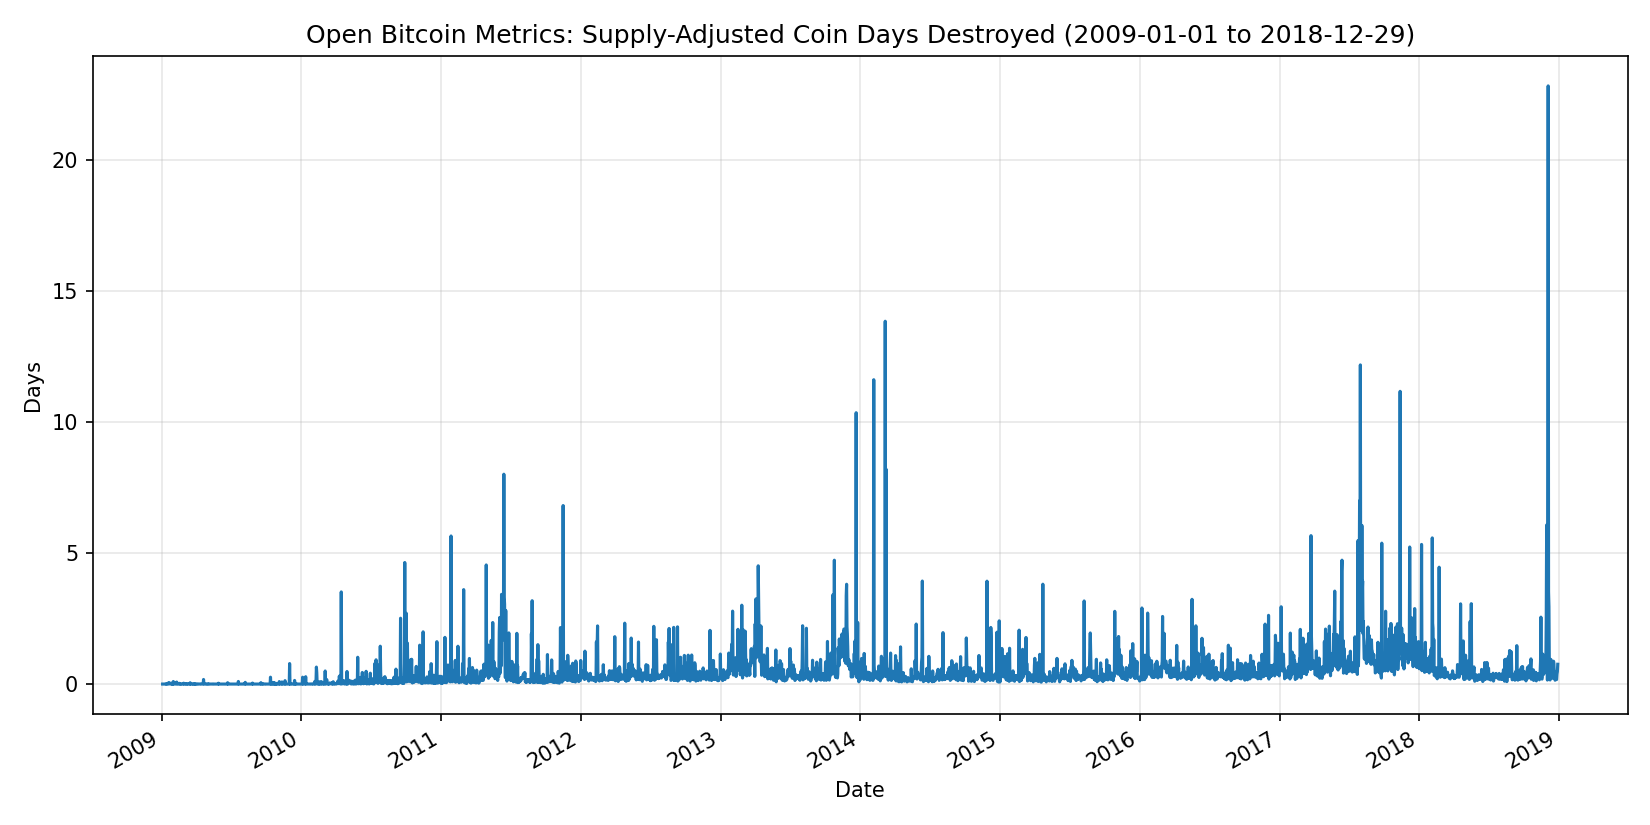

Values plotted in this chart, from the file beside it:
date, series_id, value, unit, frequency, release_version
2009-01-01, obm_cdd_per_supply_days_daily, , days, daily, OBM v0.1.0
2009-01-02, obm_cdd_per_supply_days_daily, , days, daily, OBM v0.1.0
2009-01-03, obm_cdd_per_supply_days_daily, 0.000000000000, days, daily, OBM v0.1.0
2009-01-04, obm_cdd_per_supply_days_daily, 0.000000000000, days, daily, OBM v0.1.0
2009-01-05, obm_cdd_per_supply_days_daily, 0.000000000000, days, daily, OBM v0.1.0
2009-01-06, obm_cdd_per_supply_days_daily, 0.000000000000, days, daily, OBM v0.1.0
2009-01-07, obm_cdd_per_supply_days_daily, 0.000000000000, days, daily, OBM v0.1.0
2009-01-08, obm_cdd_per_supply_days_daily, 0.000000000000, days, daily, OBM v0.1.0
2009-01-09, obm_cdd_per_supply_days_daily, 0.000000000000, days, daily, OBM v0.1.0
2009-01-10, obm_cdd_per_supply_days_daily, 0.000000000000, days, daily, OBM v0.1.0
2009-01-11, obm_cdd_per_supply_days_daily, 0.000000000000, days, daily, OBM v0.1.0
2009-01-12, obm_cdd_per_supply_days_daily, 0.01294, days, daily, OBM v0.1.0
2009-01-13, obm_cdd_per_supply_days_daily, 0.000000000000, days, daily, OBM v0.1.0
2009-01-14, obm_cdd_per_supply_days_daily, 0.002978, days, daily, OBM v0.1.0
2009-01-15, obm_cdd_per_supply_days_daily, 0.02119, days, daily, OBM v0.1.0
2009-01-16, obm_cdd_per_supply_days_daily, 0.01091, days, daily, OBM v0.1.0
2009-01-17, obm_cdd_per_supply_days_daily, 0.000000000000, days, daily, OBM v0.1.0
2009-01-18, obm_cdd_per_supply_days_daily, 0.006965, days, daily, OBM v0.1.0
2009-01-19, obm_cdd_per_supply_days_daily, 0.05704, days, daily, OBM v0.1.0
2009-01-20, obm_cdd_per_supply_days_daily, 0.02525, days, daily, OBM v0.1.0
2009-01-21, obm_cdd_per_supply_days_daily, 0.00544, days, daily, OBM v0.1.0
2009-01-22, obm_cdd_per_supply_days_daily, 0.02837, days, daily, OBM v0.1.0
2009-01-23, obm_cdd_per_supply_days_daily, 0.02223, days, daily, OBM v0.1.0
2009-01-24, obm_cdd_per_supply_days_daily, 0.02829, days, daily, OBM v0.1.0
2009-01-25, obm_cdd_per_supply_days_daily, 0.0009538, days, daily, OBM v0.1.0
2009-01-26, obm_cdd_per_supply_days_daily, 0.03123, days, daily, OBM v0.1.0
2009-01-27, obm_cdd_per_supply_days_daily, 0.002736, days, daily, OBM v0.1.0
2009-01-28, obm_cdd_per_supply_days_daily, 0.000000000000, days, daily, OBM v0.1.0
2009-01-29, obm_cdd_per_supply_days_daily, 0.01309, days, daily, OBM v0.1.0
2009-01-30, obm_cdd_per_supply_days_daily, 0.000000000000, days, daily, OBM v0.1.0
2009-01-31, obm_cdd_per_supply_days_daily, 0.09678, days, daily, OBM v0.1.0
2009-02-01, obm_cdd_per_supply_days_daily, 0.0008664, days, daily, OBM v0.1.0
2009-02-02, obm_cdd_per_supply_days_daily, 0.006234, days, daily, OBM v0.1.0
2009-02-03, obm_cdd_per_supply_days_daily, 0.006027, days, daily, OBM v0.1.0
2009-02-04, obm_cdd_per_supply_days_daily, 0.000000000000, days, daily, OBM v0.1.0
2009-02-05, obm_cdd_per_supply_days_daily, 0.000000000000, days, daily, OBM v0.1.0
2009-02-06, obm_cdd_per_supply_days_daily, 0.000000000000, days, daily, OBM v0.1.0
2009-02-07, obm_cdd_per_supply_days_daily, 0.06425, days, daily, OBM v0.1.0
2009-02-08, obm_cdd_per_supply_days_daily, 0.04428, days, daily, OBM v0.1.0
2009-02-09, obm_cdd_per_supply_days_daily, 0.07392, days, daily, OBM v0.1.0
2009-02-10, obm_cdd_per_supply_days_daily, 0.000000000000, days, daily, OBM v0.1.0
2009-02-11, obm_cdd_per_supply_days_daily, 0.006085, days, daily, OBM v0.1.0
2009-02-12, obm_cdd_per_supply_days_daily, 0.000000000000, days, daily, OBM v0.1.0
2009-02-13, obm_cdd_per_supply_days_daily, 0.000000000000, days, daily, OBM v0.1.0
2009-02-14, obm_cdd_per_supply_days_daily, 0.000000000000, days, daily, OBM v0.1.0
2009-02-15, obm_cdd_per_supply_days_daily, 0.01664, days, daily, OBM v0.1.0
2009-02-16, obm_cdd_per_supply_days_daily, 0.02769, days, daily, OBM v0.1.0
2009-02-17, obm_cdd_per_supply_days_daily, 0.000000000000, days, daily, OBM v0.1.0
2009-02-18, obm_cdd_per_supply_days_daily, 0.000000000000, days, daily, OBM v0.1.0
2009-02-19, obm_cdd_per_supply_days_daily, 0.01041, days, daily, OBM v0.1.0
2009-02-20, obm_cdd_per_supply_days_daily, 0.000000000000, days, daily, OBM v0.1.0
2009-02-21, obm_cdd_per_supply_days_daily, 0.000000000000, days, daily, OBM v0.1.0
2009-02-22, obm_cdd_per_supply_days_daily, 0.007507, days, daily, OBM v0.1.0
2009-02-23, obm_cdd_per_supply_days_daily, 0.000000000000, days, daily, OBM v0.1.0
2009-02-24, obm_cdd_per_supply_days_daily, 0.000000000000, days, daily, OBM v0.1.0
2009-02-25, obm_cdd_per_supply_days_daily, 0.000000000000, days, daily, OBM v0.1.0
2009-02-26, obm_cdd_per_supply_days_daily, 0.000000000000, days, daily, OBM v0.1.0
2009-02-27, obm_cdd_per_supply_days_daily, 0.03414, days, daily, OBM v0.1.0
2009-02-28, obm_cdd_per_supply_days_daily, 0.004514, days, daily, OBM v0.1.0
2009-03-01, obm_cdd_per_supply_days_daily, 0.000000000000, days, daily, OBM v0.1.0
... 3,590 more rows
